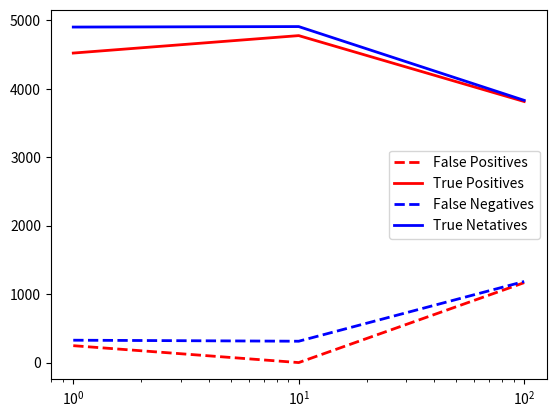

Write Python code to recreate this figure.
import matplotlib.pyplot as plt

#(tn, fp, fn, tp)

ff_intel = [
    [[4903, 247], [ 327, 4523]],
    [[2*2455, 2*0], [ 2*156, 2*2389]],
    [[3832, 1168] ,[1185, 3815]]
]

freqs = [1,10, 100]

tn = [x[0][0] for x in ff_intel]
fp = [x[0][1] for x in ff_intel]
fn = [x[1][0] for x in ff_intel]
tp = [x[1][1] for x in ff_intel]

fig = plt.figure()
ax = fig.add_subplot(1, 1, 1)

print(tp)

ax.plot(freqs, fp, 'r--', linewidth=2, label="False Positives")
ax.plot(freqs, tp, 'r-', linewidth=2, label="True Positives")
ax.plot(freqs, fn, 'b--', linewidth=2, label="False Negatives")
ax.plot(freqs, tn, 'b-', linewidth=2, label="True Netatives")

ax.set_xscale('log')
ax.legend()
plt.show()